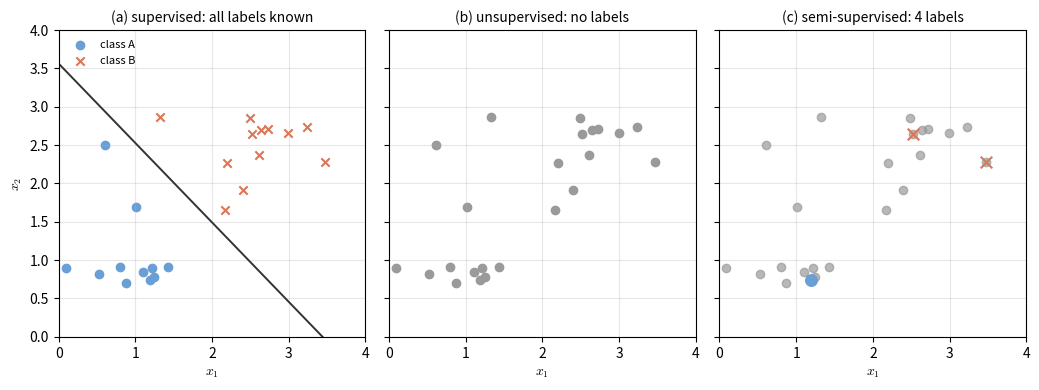

The script that saved this image: (Note: this script raises an exception after producing the figure.)
"""Figure code: lec01-learning-settings. The same simulated points under three learning settings.

Panel (a) supervised: every point has a label and a decision line is drawn.
Panel (b) unsupervised: the same points, no labels.
Panel (c) semi-supervised: only four anchor points keep their labels.
"""
import numpy as np
import matplotlib.pyplot as plt

plt.rcParams["mathtext.fontset"] = "cm"
rng = np.random.default_rng(3)
X1 = rng.normal([1.0, 1.0], 0.45, size=(12, 2))   # group 1 (simulated)
X2 = rng.normal([2.6, 2.4], 0.45, size=(12, 2))   # group 2 (simulated)
X = np.vstack([X1, X2])
y = np.array([0] * 12 + [1] * 12)

m1, m2 = X1.mean(axis=0), X2.mean(axis=0)
w = m2 - m1
mid = (m1 + m2) / 2
t = np.linspace(0, 4, 100)
d = np.array([-w[1], w[0]]) / np.linalg.norm(w)
boundary = mid + np.outer(t - 2, d / d[0])

anchors = [0, 1, 12, 13]          # four labelled points for panel (c)
gray, c0, c1 = "#9a9a9a", "#6a9fd6", "#d97757"

fig, axes = plt.subplots(1, 3, figsize=(10.5, 3.9), sharex=True, sharey=True)

ax = axes[0]
ax.scatter(X[y == 0, 0], X[y == 0, 1], color=c0, marker="o", label="class A")
ax.scatter(X[y == 1, 0], X[y == 1, 1], color=c1, marker="x", label="class B")
ax.plot(boundary[:, 0], boundary[:, 1], color="#333333", lw=1.4)
ax.set_title("(a) supervised: all labels known", fontsize=10)

ax = axes[1]
ax.scatter(X[:, 0], X[:, 1], color=gray, marker="o")
ax.set_title("(b) unsupervised: no labels", fontsize=10)

ax = axes[2]
ax.scatter(X[:, 0], X[:, 1], color=gray, marker="o", alpha=0.7)
for i in anchors:
    color = c0 if y[i] == 0 else c1
    marker = "o" if y[i] == 0 else "x"
    ax.scatter(X[i, 0], X[i, 1], color=color, marker=marker, s=70, zorder=4)
ax.set_title("(c) semi-supervised: 4 labels", fontsize=10)

for ax in axes:
    ax.set_xlim(0, 4)
    ax.set_ylim(0, 4)
    ax.set_aspect("equal")
    ax.set_xlabel(r"$x_1$")
    ax.grid(alpha=0.3)
axes[0].set_ylabel(r"$x_2$")
axes[0].legend(loc="upper left", frameon=False, fontsize=8)
fig.tight_layout()
fig.savefig("assets/figures/lec01-learning-settings.png", dpi=200)
print("saved assets/figures/lec01-learning-settings.png")
